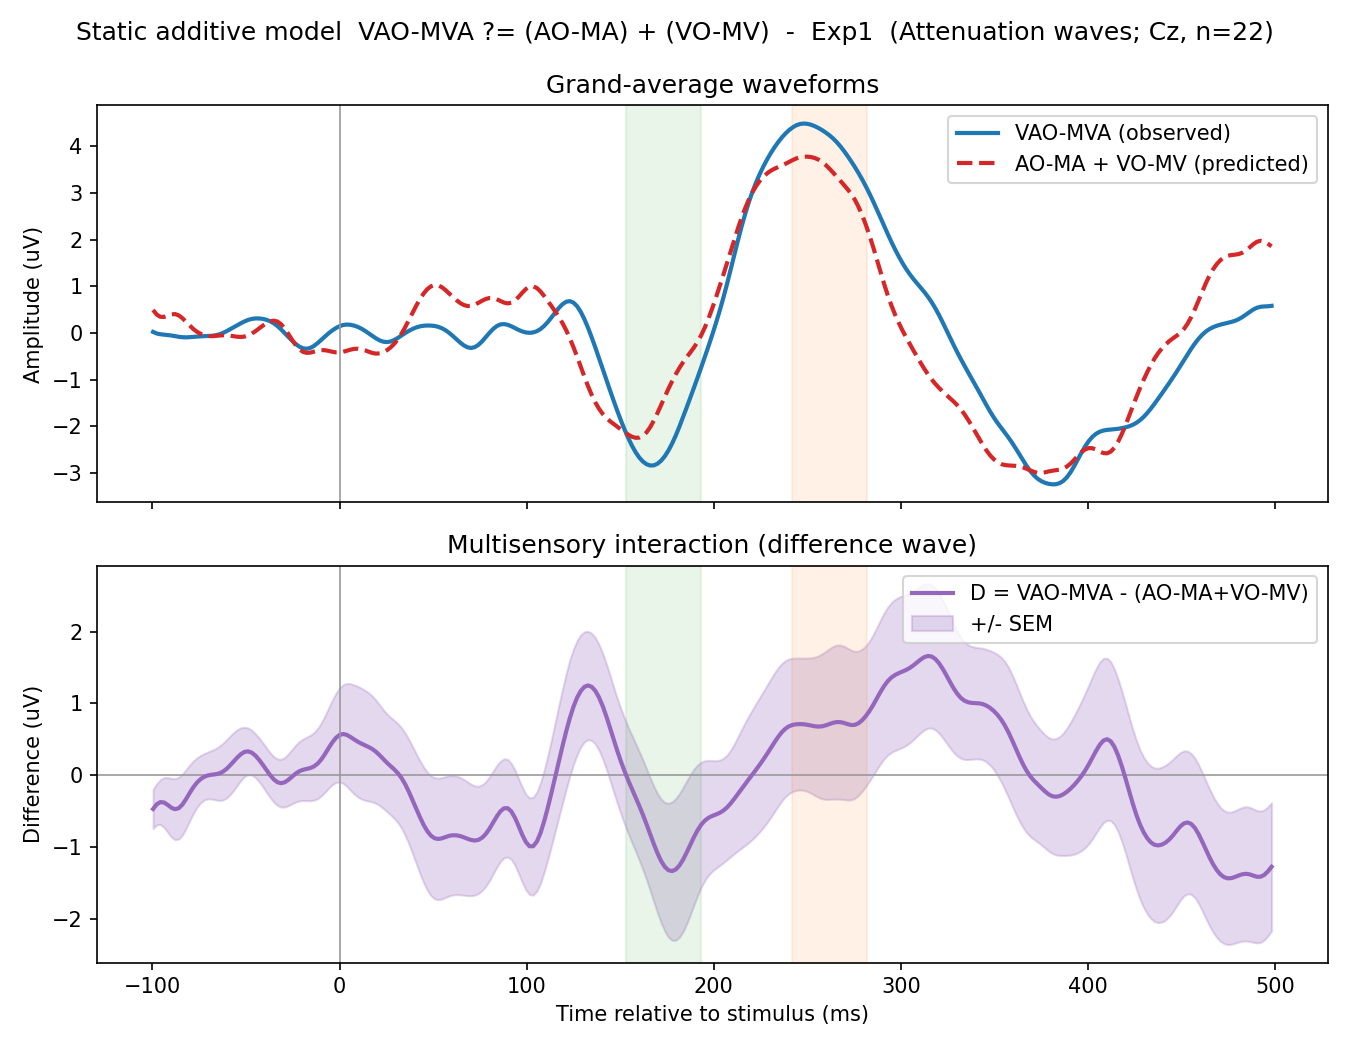

Source data for this figure (header and first rows):
experiment, model, subject, target_label, audio_label, visual_label, target_N1_uV, audioPlusVisual_N1_uV, D_N1_uV, target_P2_uV, audioPlusVisual_P2_uV, D_P2_uV, whole_epoch_R2, whole_epoch_RMSE_uV
Exp1, attenuation, Vp1, VAO-MVA, AO-MA, VO-MV, -0.3878, -2.767, 2.379, 1.006, -2.184, 3.191, -5.197, 2.426
Exp1, attenuation, Vp2, VAO-MVA, AO-MA, VO-MV, -1.741, 0.56, -2.301, 10.76, 9.618, 1.141, 0.7695, 1.796
Exp1, attenuation, Vp4, VAO-MVA, AO-MA, VO-MV, -2.687, -4.789, 2.102, -1.223, -3.354, 2.131, -0.7618, 2.202
Exp1, attenuation, Vp5, VAO-MVA, AO-MA, VO-MV, -5.017, -4.207, -0.8102, 2.281, -1.799, 4.08, -1.142, 3.938
Exp1, attenuation, Vp6, VAO-MVA, AO-MA, VO-MV, -3.144, -6.489, 3.345, 10.49, 8.187, 2.306, 0.1084, 4.262
Exp1, attenuation, Vp7, VAO-MVA, AO-MA, VO-MV, -7.204, -7.727, 0.5222, 4.333, 2.455, 1.877, 0.3028, 2.414
Exp1, attenuation, Vp8, VAO-MVA, AO-MA, VO-MV, -0.2701, -4.971, 4.701, 2.103, -2.316, 4.419, -17.69, 4.901
Exp1, attenuation, Vp10, VAO-MVA, AO-MA, VO-MV, -3.376, -5.918, 2.542, 0.9681, -4.876, 5.844, -3.209, 5.582
Exp1, attenuation, Vp11, VAO-MVA, AO-MA, VO-MV, -7.536, 5.517, -13.05, 2.407, 12.6, -10.19, -2.647, 6.157
Exp1, attenuation, Vp12, VAO-MVA, AO-MA, VO-MV, -0.6416, 1.409, -2.051, 3.066, 5.761, -2.696, -0.7694, 2.556
Exp1, attenuation, Vp13, VAO-MVA, AO-MA, VO-MV, -2.894, -1.1, -1.794, 5.33, 8.256, -2.926, 0.1848, 3.055
Exp1, attenuation, Vp14, VAO-MVA, AO-MA, VO-MV, -0.6836, -1.727, 1.043, 0.7117, -2.152, 2.864, -1.311, 2.649
Exp1, attenuation, Vp15, VAO-MVA, AO-MA, VO-MV, -0.1802, 3.255, -3.435, 3.224, 7.033, -3.809, -3.907, 5.398
Exp1, attenuation, Vp16, VAO-MVA, AO-MA, VO-MV, 2.414, 4.014, -1.6, 1.725, 2.505, -0.7804, -0.7467, 1.596
Exp1, attenuation, Vp17, VAO-MVA, AO-MA, VO-MV, -0.9485, 1.154, -2.103, 3.652, 0.4043, 3.248, -2.505, 3.612
Exp1, attenuation, Vp18, VAO-MVA, AO-MA, VO-MV, -6.173, -7.362, 1.189, 0.9404, 2.447, -1.506, -0.3776, 2.692
Exp1, attenuation, Vp19, VAO-MVA, AO-MA, VO-MV, -6.856, -2.457, -4.399, 14.16, 2.673, 11.48, -0.03046, 5.855
Exp1, attenuation, Vp20, VAO-MVA, AO-MA, VO-MV, -5.381, -5.129, -0.2517, 6.271, 3.951, 2.32, 0.02503, 3.871
Exp1, attenuation, Vp22, VAO-MVA, AO-MA, VO-MV, 1.399, -0.3599, 1.759, 1.894, -1.549, 3.442, -0.04279, 3.167
Exp1, attenuation, Vp23, VAO-MVA, AO-MA, VO-MV, -0.6396, 0.8959, -1.536, 9.666, 11.11, -1.445, 0.6644, 2.659
Exp1, attenuation, Vp24, VAO-MVA, AO-MA, VO-MV, -0.8766, 4.221, -5.097, 4.353, 8.059, -3.706, -2.074, 3.781
Exp1, attenuation, Vp25, VAO-MVA, AO-MA, VO-MV, 3.083, 3.618, -0.5349, 1.464, 6.993, -5.529, -4.499, 5.185
